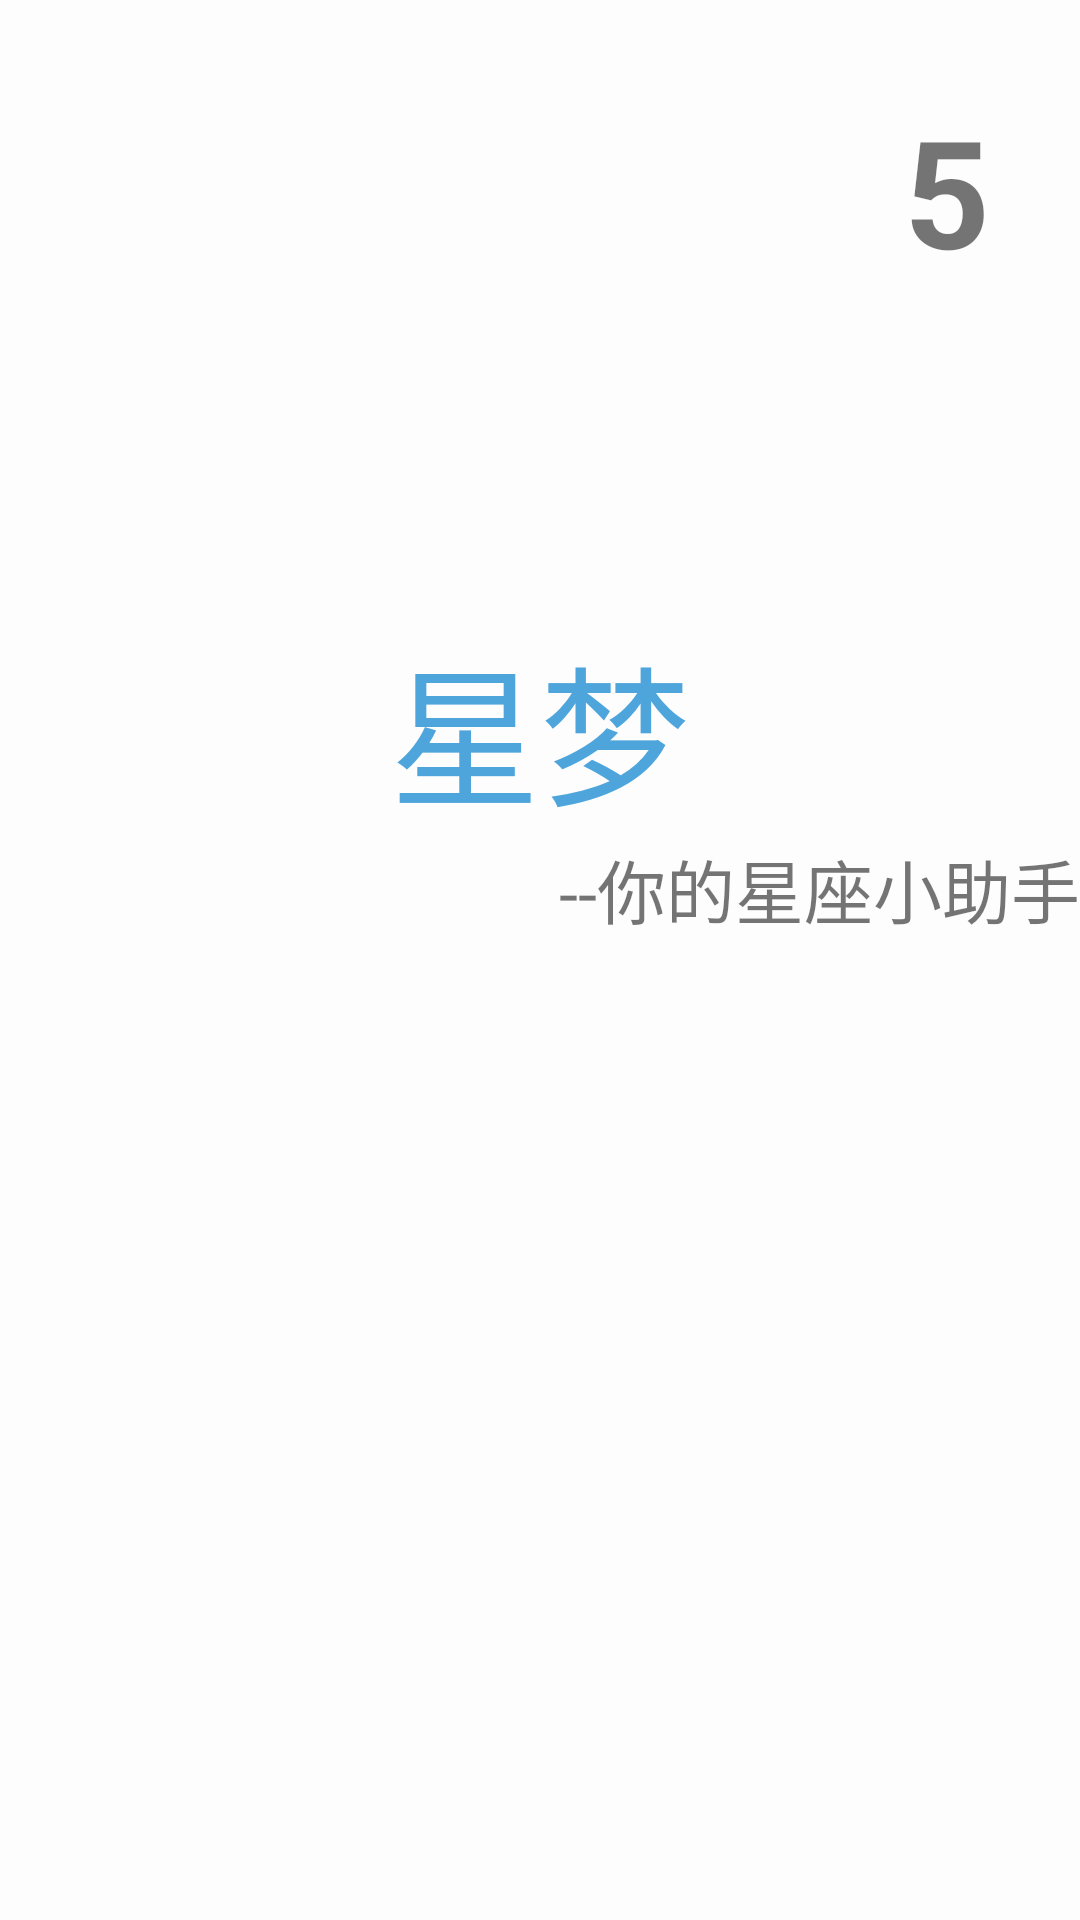

Produce the Android XML layout that renders to this screen, including the resource entries it uses.
<!-- AndroidManifest.xml: application theme AppTheme -->
<!-- res/layout/activity_welcome.xml -->
<?xml version="1.0" encoding="utf-8"?>
<RelativeLayout xmlns:android="http://schemas.android.com/apk/res/android"
    android:layout_width="match_parent"
    android:layout_height="match_parent"
    android:background="@mipmap/welcome1">

    <RelativeLayout
        android:background="@color/bg_blue"
        android:layout_width="match_parent"
        android:layout_height="match_parent">

        <TextView
            android:id="@+id/welcome_tv"
            android:layout_width="wrap_content"
            android:layout_height="wrap_content"
            android:layout_alignParentRight="true"
            android:layout_marginStart="30dp"
            android:layout_marginTop="30dp"
            android:layout_marginEnd="30dp"
            android:layout_marginBottom="30dp"
            android:text="5"
            android:textSize="50sp"
            android:textStyle="bold" />

        <TextView
            android:id="@+id/main_name"
            style="@style/font_style"
            android:layout_width="match_parent"
            android:layout_height="wrap_content"
            android:layout_below="@+id/welcome_tv"
            android:layout_marginTop="80sp"

            android:gravity="center"
            android:text="@string/app_name"
            android:textColor="@color/light_blue"
            android:textSize="50sp" />

        <TextView
            style="@style/font_style"
            android:layout_width="match_parent"
            android:layout_height="wrap_content"
            android:layout_below="@+id/main_name"
            android:gravity="right"
            android:text="--你的星座小助手"
            android:textSize="23sp" />
    </RelativeLayout>


</RelativeLayout>
<!-- resources referenced by this layout -->
<resources>
  <color name="bg_blue">#99FFFFFF</color>
  <color name="light_blue">#4EA5DB</color>
  <string name="app_name">星梦</string>
  <style name="font_style">
          <item name="fontFamily">@font/senty</item>
      </style>
  <style name="AppTheme" parent="Theme.AppCompat.Light.NoActionBar">
          
          <item name="colorPrimary">@color/colorPrimary</item>
          <item name="colorPrimaryDark">@color/colorPrimaryDark</item>
          <item name="colorAccent">@color/colorAccent</item>
      </style>
  <color name="colorPrimary">#6200EE</color>
  <color name="colorPrimaryDark">#3700B3</color>
  <color name="colorAccent">#03DAC5</color>
</resources>
